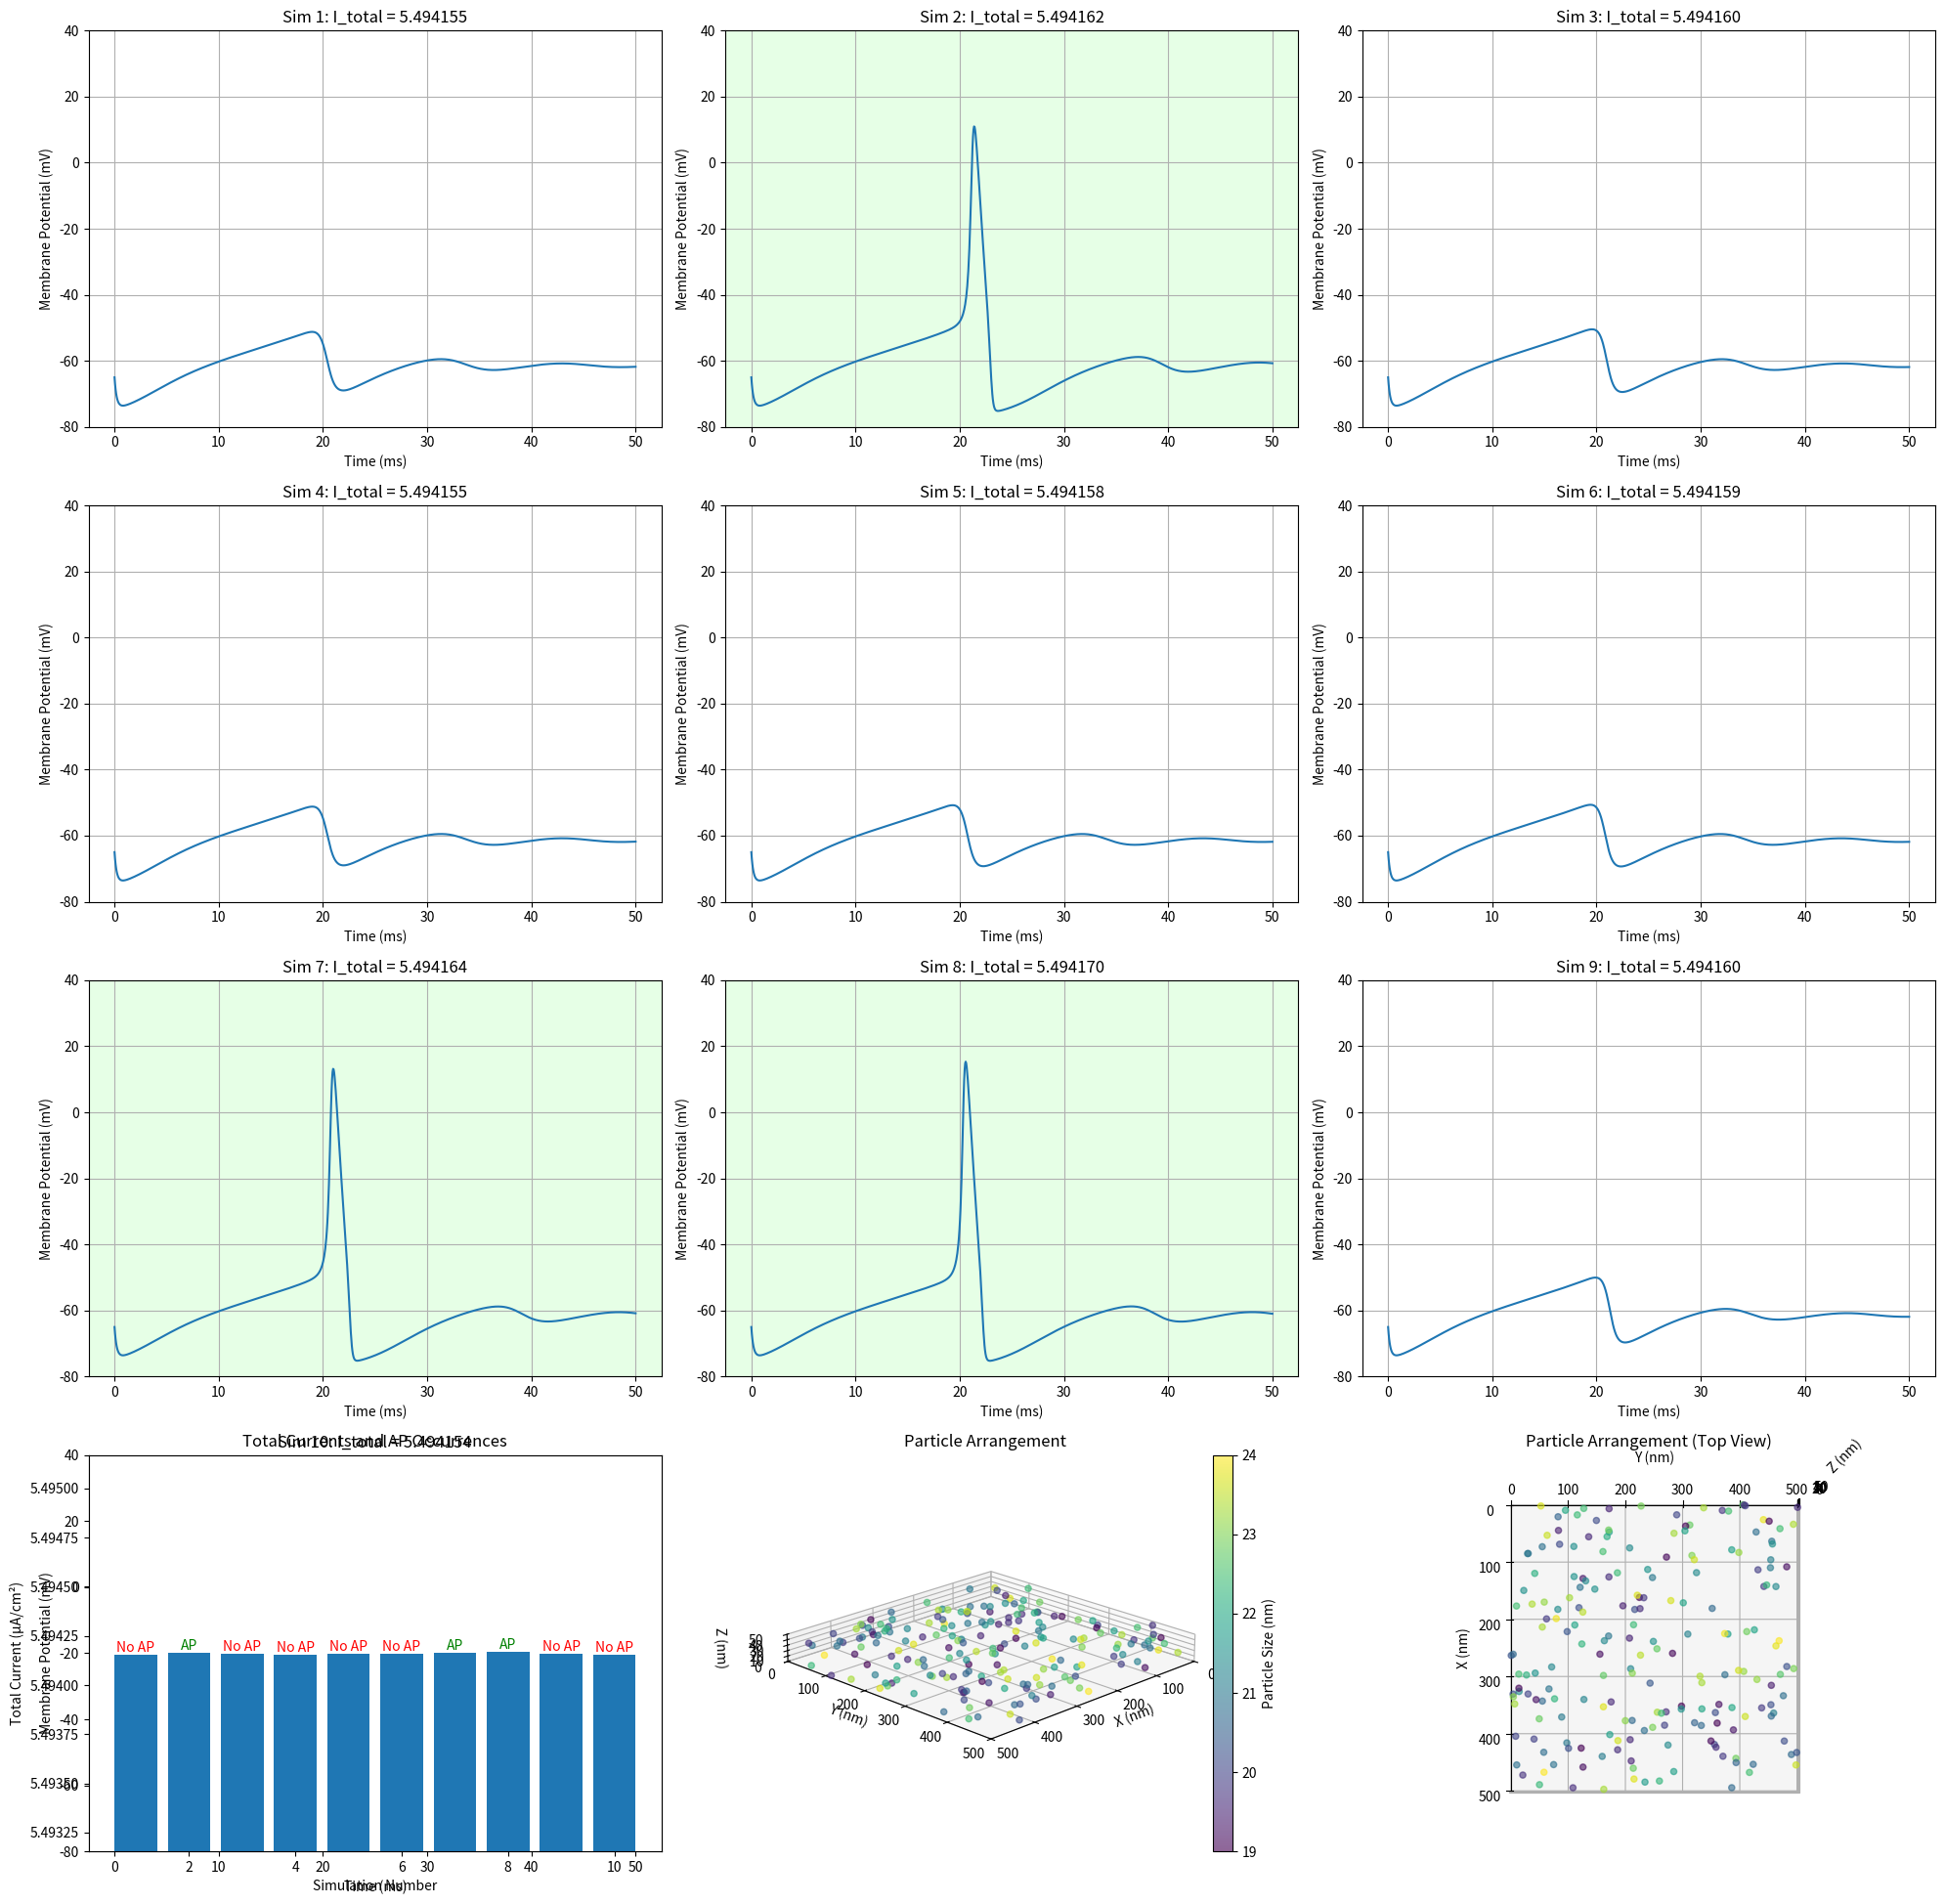

Recreate this plot in Python.
import numpy as np
import matplotlib.pyplot as plt
from mpl_toolkits.mplot3d import Axes3D
import sys
from scipy.integrate import odeint

def debug_print(*args, **kwargs):
    print(*args, file=sys.stderr, **kwargs)

def generate_particles(n_particles, min_size, max_size, cleft_size):
    sizes = np.random.uniform(min_size, max_size, n_particles)
    positions = np.random.rand(n_particles, 3) * cleft_size
    return sizes, positions

def calculate_magnetic_moment(size):
    # Magnetite properties
    saturation_magnetization = 480e3  # A/m for magnetite
    volume = (4/3) * np.pi * (size/2)**3  # m^3
    moment = saturation_magnetization * volume  # Am^2
    return moment

def induced_electric_field(positions, moments, target_position):
    r = target_position - positions
    r_mag = np.linalg.norm(r, axis=1)
    r_unit = r / r_mag[:, np.newaxis]
    
    m_dot_r = np.sum(moments * r_unit, axis=1)
    
    E = np.sum(3 * r_unit * m_dot_r[:, np.newaxis] - moments, axis=0) / (4 * np.pi * np.sum(r_mag**3))
    
    debug_print(f"  Max r_mag: {np.max(r_mag):.6e}, Min r_mag: {np.min(r_mag):.6e}")
    debug_print(f"  Max moment: {np.max(np.linalg.norm(moments, axis=1)):.6e}, Min moment: {np.min(np.linalg.norm(moments, axis=1)):.6e}")
    debug_print(f"  Max m_dot_r: {np.max(m_dot_r):.6e}, Min m_dot_r: {np.min(m_dot_r):.6e}")
    debug_print(f"  Induced E-field: {E}")
    
    return E

def hodgkin_huxley(y, t, I_ext):
    V, m, n, h = y
    g_Na, g_K, g_L = 120, 36, 0.3
    E_Na, E_K, E_L = 50, -77, -54.4
    C_m = 1.0

    alpha_m = 0.1 * (V + 40) / (1 - np.exp(-(V + 40) / 10))
    beta_m = 4.0 * np.exp(-(V + 65) / 18)
    alpha_h = 0.07 * np.exp(-(V + 65) / 20)
    beta_h = 1.0 / (1 + np.exp(-(V + 35) / 10))
    alpha_n = 0.01 * (V + 55) / (1 - np.exp(-(V + 55) / 10))
    beta_n = 0.125 * np.exp(-(V + 65) / 80)

    I_Na = g_Na * m**3 * h * (V - E_Na)
    I_K = g_K * n**4 * (V - E_K)
    I_L = g_L * (V - E_L)

    dVdt = (I_ext - I_Na - I_K - I_L) / C_m
    dmdt = alpha_m * (1 - m) - beta_m * m
    dndt = alpha_n * (1 - n) - beta_n * n
    dhdt = alpha_h * (1 - h) - beta_h * h

    return [dVdt, dmdt, dndt, dhdt]

def has_action_potential(solution, threshold=0):
    return np.max(solution[:, 0]) > threshold

def plot_particles(fig, gs, positions, sizes):
    ax = fig.add_subplot(gs[3, 1], projection='3d')
    scatter = ax.scatter(positions[:, 0], positions[:, 1], positions[:, 2], 
                         c=sizes*1e9, s=20, alpha=0.6, cmap='viridis')
    ax.set_xlabel('X (nm)')
    ax.set_ylabel('Y (nm)')
    ax.set_zlabel('Z (nm)')
    ax.set_title('Particle Arrangement')
    ax.set_xlim(0, 500)
    ax.set_ylim(0, 500)
    ax.set_zlim(0, 50)
    cbar = plt.colorbar(scatter, ax=ax, label='Particle Size (nm)')
    cbar.set_ticks(np.linspace(19, 24, 6))
    ax.view_init(elev=20, azim=45)
    ax.set_box_aspect((10, 10, 1))

    # Add a second view (top view)
    ax2 = fig.add_subplot(gs[3, 2], projection='3d')
    ax2.scatter(positions[:, 0], positions[:, 1], positions[:, 2], 
                c=sizes*1e9, s=20, alpha=0.6, cmap='viridis')
    ax2.set_xlabel('X (nm)')
    ax2.set_ylabel('Y (nm)')
    ax2.set_zlabel('Z (nm)')
    ax2.set_title('Particle Arrangement (Top View)')
    ax2.set_xlim(0, 500)
    ax2.set_ylim(0, 500)
    ax2.set_zlim(0, 50)
    ax2.view_init(elev=90, azim=0)
    ax2.set_box_aspect((10, 10, 1))

# Simulation parameters
n_particles = 200
min_size, max_size = 19e-9, 24e-9  # 19-24 nm diameter range
cleft_size = np.array([500e-9, 500e-9, 50e-9])
scaling_factor = 5e-6
t = np.linspace(0, 50, 1000)
y0 = [-65, 0.05, 0.6, 0.3]

# Set base current
I_base = 5.4941  # μA/cm²

# Run multiple simulations
n_simulations = 10
results = []
last_particles = None

debug_print("Running multiple simulations...")
for i in range(n_simulations):
    debug_print(f"Simulation {i+1}:")
    sizes, positions = generate_particles(n_particles, min_size, max_size, cleft_size)
    moments = np.array([calculate_magnetic_moment(size) * np.random.rand(3) for size in sizes])
    E_induced = induced_electric_field(positions, moments, cleft_size / 2)
    I_induced = np.linalg.norm(E_induced) * scaling_factor
    I_total = I_base + I_induced
    debug_print(f"  I_base: {I_base:.6f}, I_induced: {I_induced:.6e}, I_total: {I_total:.6f}")
    solution = odeint(hodgkin_huxley, y0, t, args=(I_total,))
    results.append((I_total, solution))
    debug_print(f"  Has AP: {has_action_potential(solution)}\n")
    
    if i == n_simulations - 1:
        last_particles = (positions, sizes)

# Calculate summary statistics
I_totals = [result[0] for result in results]
ap_counts = [has_action_potential(result[1]) for result in results]

# Print summary statistics
debug_print("\nSummary Statistics:")
debug_print(f"Mean Total Current: {np.mean(I_totals):.6f}")
debug_print(f"Std Dev Total Current: {np.std(I_totals):.6f}")
debug_print(f"Min Total Current: {np.min(I_totals):.6f}")
debug_print(f"Max Total Current: {np.max(I_totals):.6f}")
debug_print(f"Simulations with APs: {sum(ap_counts)}/{n_simulations}")

# Plotting
fig = plt.figure(figsize=(20, 24))
gs = fig.add_gridspec(5, 3)

for i, (I_total, solution) in enumerate(results):
    ax = fig.add_subplot(gs[i // 3, i % 3])
    ax.plot(t, solution[:, 0])
    ax.set_title(f'Sim {i+1}: I_total = {I_total:.6f}')
    ax.set_xlabel('Time (ms)')
    ax.set_ylabel('Membrane Potential (mV)')
    ax.set_ylim(-80, 40)
    ax.grid(True)
    
    if has_action_potential(solution):
        ax.set_facecolor('#e6ffe6')  # Light green background

# Use one subplot for summary statistics
ax_stats = fig.add_subplot(gs[3, 0])
ax_stats.bar(range(1, n_simulations + 1), I_totals)
ax_stats.set_xlabel('Simulation Number')
ax_stats.set_ylabel('Total Current (μA/cm²)')
ax_stats.set_title('Total Currents and AP Occurrences')
ax_stats.set_ylim(min(I_totals) - 0.001, max(I_totals) + 0.001)

for i, (I_total, has_ap) in enumerate(zip(I_totals, ap_counts)):
    color = 'green' if has_ap else 'red'
    ax_stats.text(i+1, I_total, 'AP' if has_ap else 'No AP', ha='center', va='bottom', color=color)

# Add particle arrangement plots
plot_particles(fig, gs, last_particles[0] * 1e9, last_particles[1])  # Convert positions to nm

plt.tight_layout()
plt.savefig('magnetite_nanoparticles_analysis_with_arrangement.png', dpi=300, bbox_inches='tight')
debug_print("Figure saved. Analysis completed.")